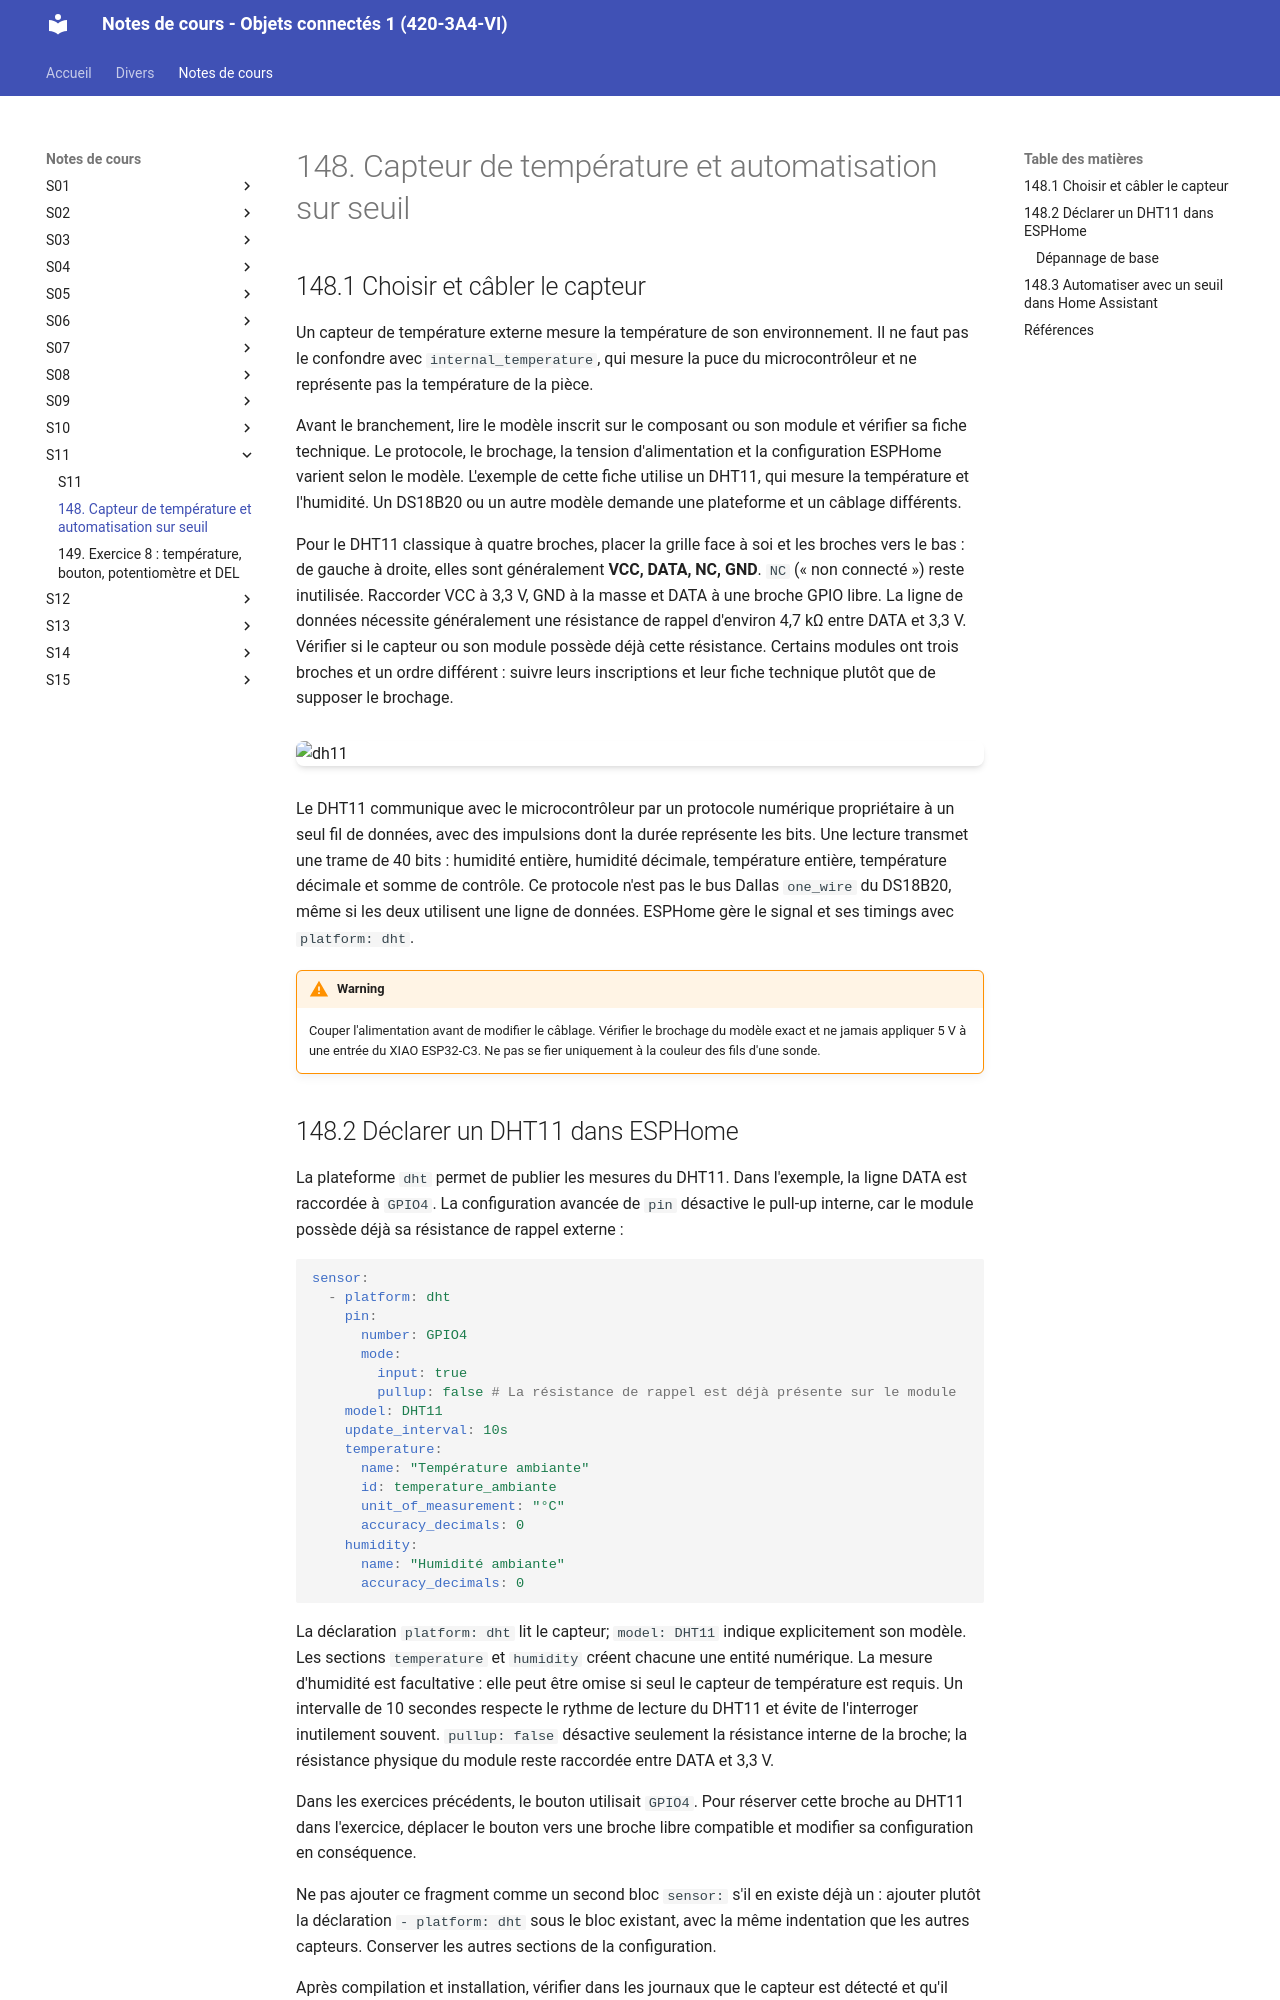

repository: Objets-Connectes-1-Victo/notes_de_cours · page: 168_capteur_temperature_esphome/index.html · generator: mkdocs

# 148. Capteur de température et automatisation sur seuil {#chapitre-capteur_temperature_esphome}

## 148.1 Choisir et câbler le capteur

Un capteur de température externe mesure la température de son environnement. Il ne faut pas le confondre avec `internal_temperature`, qui mesure la puce du microcontrôleur et ne représente pas la température de la pièce.

Avant le branchement, lire le modèle inscrit sur le composant ou son module et vérifier sa fiche technique. Le protocole, le brochage, la tension d'alimentation et la configuration ESPHome varient selon le modèle. L'exemple de cette fiche utilise un DHT11, qui mesure la température et l'humidité. Un DS18B20 ou un autre modèle demande une plateforme et un câblage différents.

Pour le DHT11 classique à quatre broches, placer la grille face à soi et les broches vers le bas : de gauche à droite, elles sont généralement **VCC, DATA, NC, GND**. `NC` (« non connecté ») reste inutilisée. Raccorder VCC à 3,3 V, GND à la masse et DATA à une broche GPIO libre. La ligne de données nécessite généralement une résistance de rappel d'environ 4,7 kΩ entre DATA et 3,3 V. Vérifier si le capteur ou son module possède déjà cette résistance. Certains modules ont trois broches et un ordre différent : suivre leurs inscriptions et leur fiche technique plutôt que de supposer le brochage.

![dh11](https://www.circuitbasics.com/wp-content/uploads/2015/12/DHT11-Pinout-for-three-pin-and-four-pin-types-2-1024x742.jpg)

Le DHT11 communique avec le microcontrôleur par un protocole numérique propriétaire à un seul fil de données, avec des impulsions dont la durée représente les bits. Une lecture transmet une trame de 40 bits : humidité entière, humidité décimale, température entière, température décimale et somme de contrôle. Ce protocole n'est pas le bus Dallas `one_wire` du DS18B20, même si les deux utilisent une ligne de données. ESPHome gère le signal et ses timings avec `platform: dht`.

!!! warning

    Couper l'alimentation avant de modifier le câblage. Vérifier le brochage du modèle exact et ne jamais appliquer 5 V à une entrée du XIAO ESP32-C3. Ne pas se fier uniquement à la couleur des fils d'une sonde.
